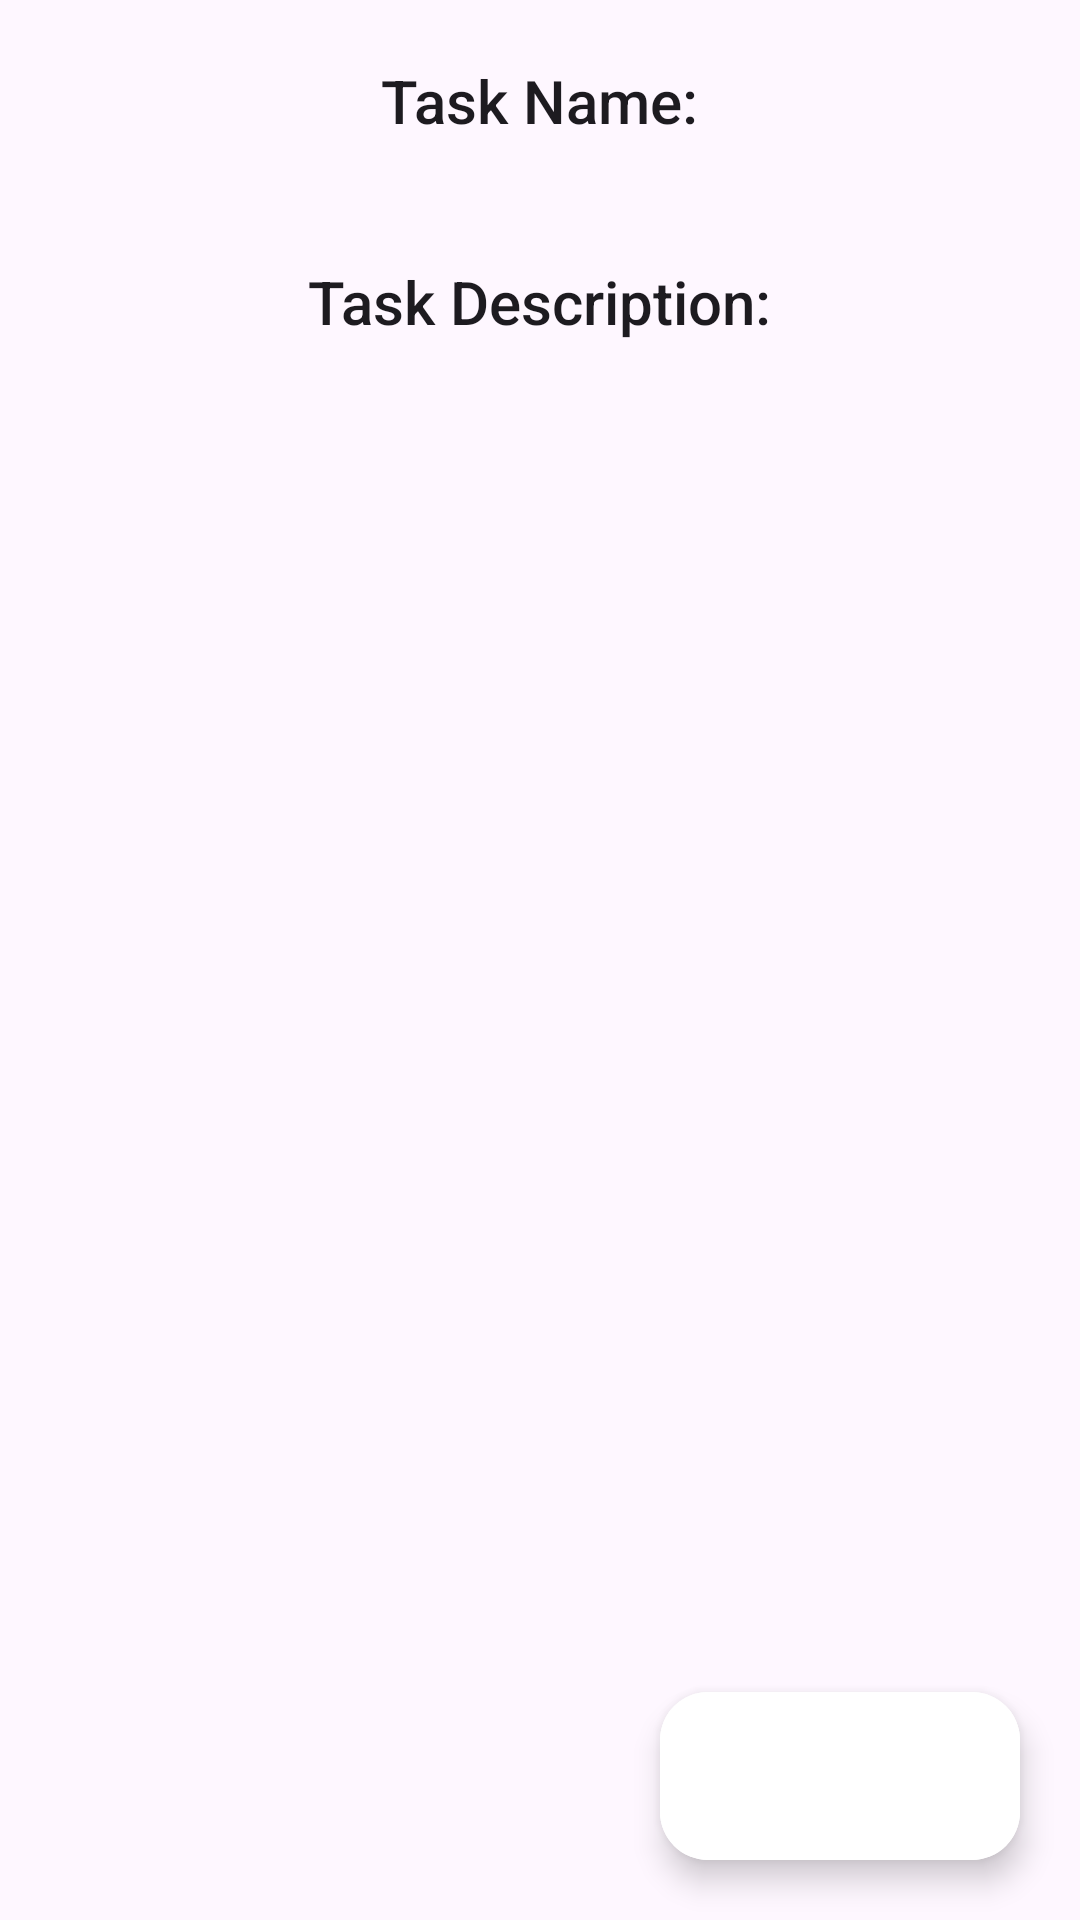

This screen was rendered from an Android layout file. Write that file and the resources it references.
<!-- AndroidManifest.xml: application theme Theme.Kotlin_todo_list -->
<!-- res/layout/activity_main.xml -->
<?xml version="1.0" encoding="utf-8"?>
<RelativeLayout xmlns:android="http://schemas.android.com/apk/res/android"
    xmlns:app="http://schemas.android.com/apk/res-auto"
    xmlns:tools="http://schemas.android.com/tools"
    android:id="@+id/main"
    android:layout_width="match_parent"
    android:layout_height="match_parent"
    tools:context=".MainActivity">

    <LinearLayout
        android:layout_width="match_parent"
        android:layout_height="match_parent"
        android:orientation="vertical">

    <TextView
        android:id="@+id/taskName"
        android:layout_width="wrap_content"
        android:layout_height="wrap_content"
        android:text="Task Name:"
        style="@style/TextAppearance.AppCompat.Title"
        android:layout_margin="20dp"
        android:layout_gravity="center"/>

    <TextView
        android:id="@+id/taskDescription"
        android:layout_width="wrap_content"
        android:layout_height="wrap_content"
        android:text="Task Description:"
        style="@style/TextAppearance.AppCompat.Title"
        android:layout_margin="20dp"
        android:layout_gravity="center"/>

    </LinearLayout>
    
    <com.google.android.material.floatingactionbutton.ExtendedFloatingActionButton
        android:layout_width="wrap_content"
        android:layout_height="wrap_content"
        android:text="New Task"
        android:id="@+id/newTaskButton"
        android:backgroundTint="@color/design_default_color_on_primary"
        android:textColor="@color/design_default_color_on_primary"
        android:layout_alignParentBottom="true"
        android:layout_alignParentEnd="true"
        android:padding="5dp"
        android:layout_margin="20dp"
        app:icon="@drawable/baseline_add_24"
        app:iconTint="@color/design_default_color_on_primary"
        />

</RelativeLayout>
<!-- resources referenced by this layout -->
<resources>
  <style name="Theme.Kotlin_todo_list" parent="Base.Theme.Kotlin_todo_list" />
  <style name="Base.Theme.Kotlin_todo_list" parent="Theme.Material3.DayNight.NoActionBar">
          
          
      </style>
</resources>
